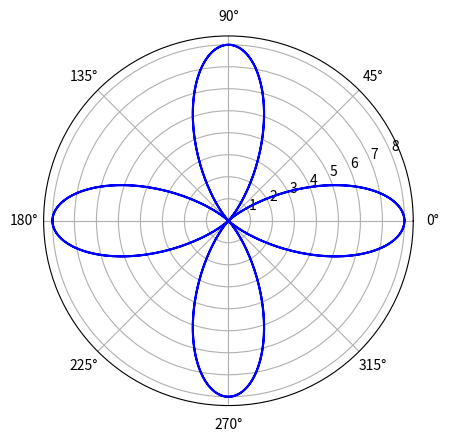

Python code for this plot:
#!/usr/bin/env python3
# plot_rose_curves.py

import matplotlib.pyplot as plt
import numpy as np


def plot(ax):
    theta = np.linspace(0, 4 * np.pi, 1000)

    radius_1 = 4 + 4 * np.cos(4 * theta)
    radius_2 = 3 + 3 * np.cos(4 * theta + np.pi)
    radius_3 = 5 + 5 * np.cos(3 / 2 * theta)
    radius_4 = 7 + 7 * np.cos(5 * theta) * np.sin(11 * theta)

    ax.plot(theta, radius_1, color='blue')
    #ax.plot(theta, radius_2, color='green')
    #ax.plot(theta, radius_3, color='red')
    #ax.plot(theta, radius_4, color='black')

    ax.set_aspect('equal')
    ax.axis()


def main():
    fig, ax = plt.subplots(subplot_kw={'projection': 'polar'})
    plot(ax)
    plt.show()


if __name__ == "__main__":
    main()
